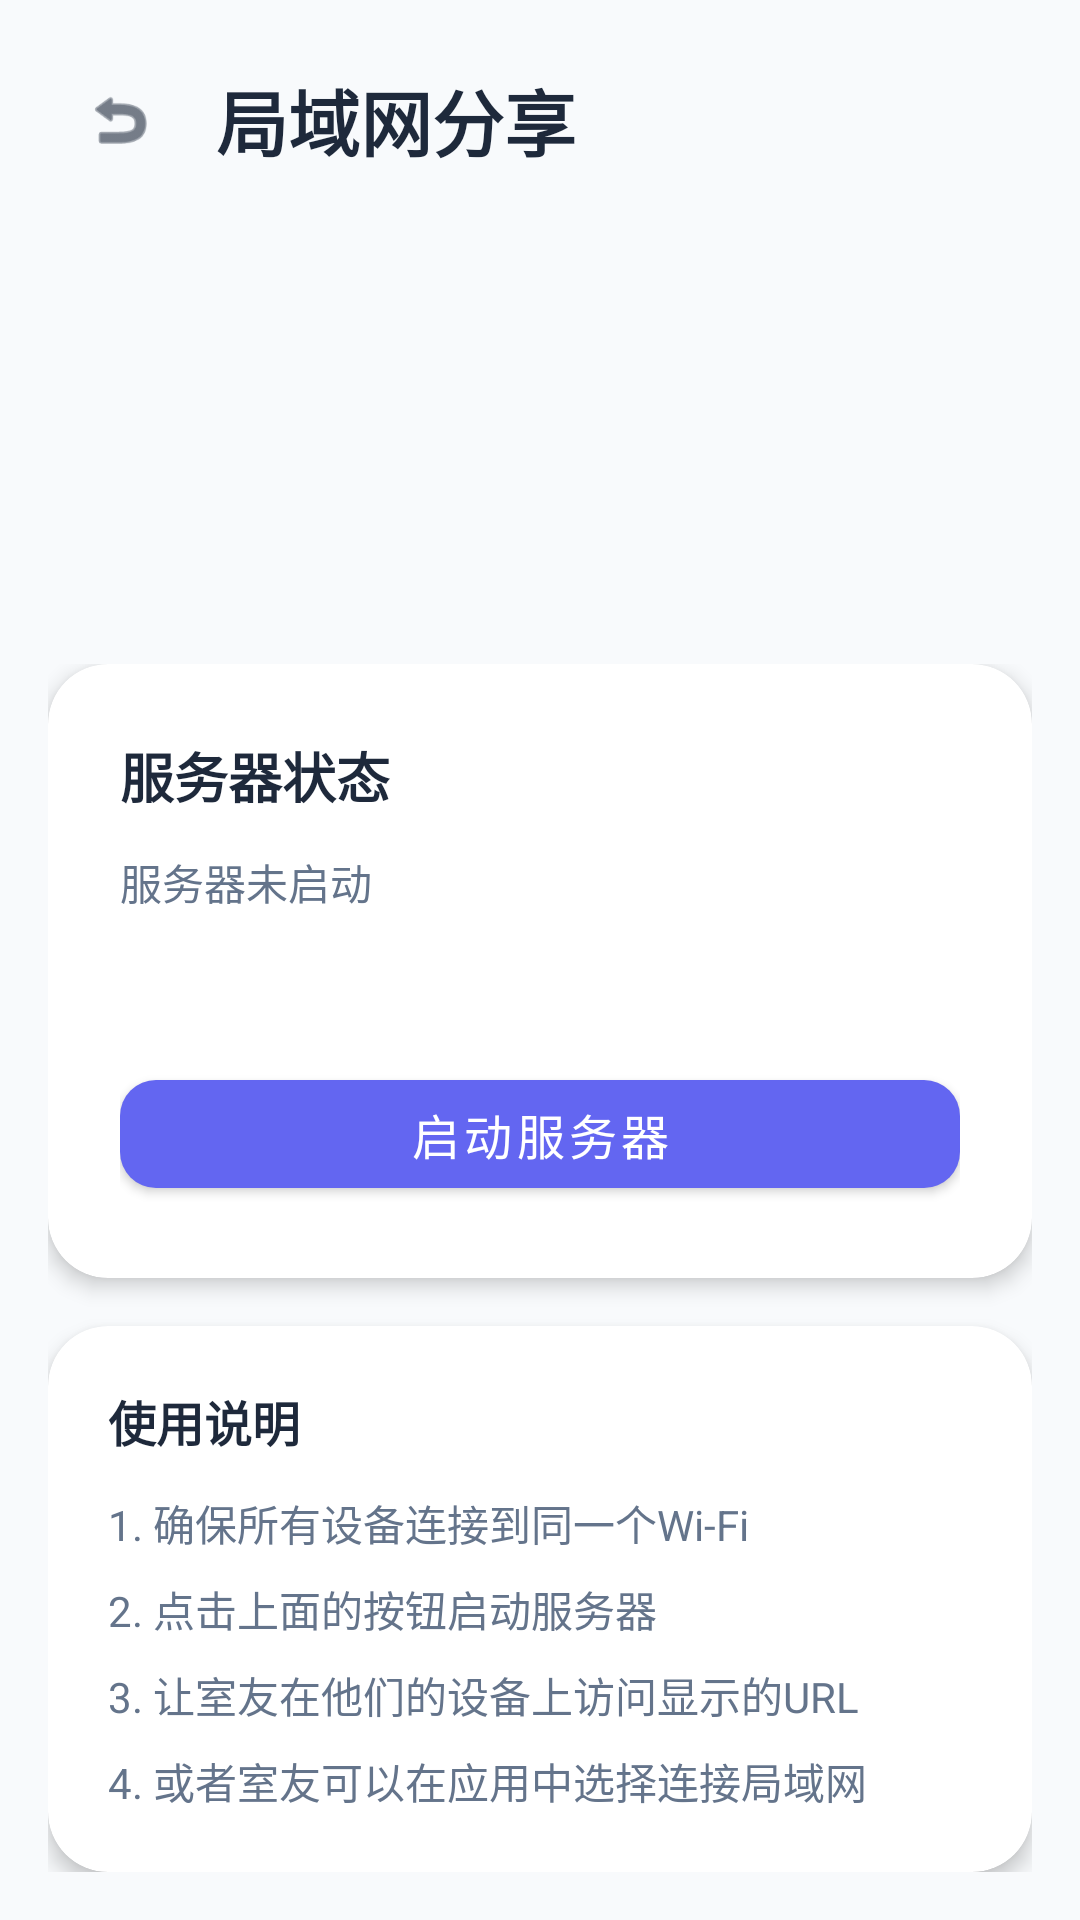

Write the Android layout XML for this screen, with the resource values it uses.
<!-- AndroidManifest.xml: application theme Theme.DormitoryManager -->
<!-- res/layout/activity_network_share.xml -->
<?xml version="1.0" encoding="utf-8"?>
<androidx.constraintlayout.widget.ConstraintLayout xmlns:android="http://schemas.android.com/apk/res/android"
    xmlns:app="http://schemas.android.com/apk/res-auto"
    android:layout_width="match_parent"
    android:layout_height="match_parent"
    android:background="@drawable/gradient_background_v2">

    <LinearLayout
        android:layout_width="match_parent"
        android:layout_height="wrap_content"
        android:orientation="vertical"
        app:layout_constraintTop_toTopOf="parent"
        app:layout_constraintStart_toStartOf="parent"
        app:layout_constraintEnd_toEndOf="parent">

        <LinearLayout
            android:layout_width="match_parent"
            android:layout_height="wrap_content"
            android:orientation="horizontal"
            android:gravity="center_vertical"
            android:padding="16dp">

            <ImageView
                android:id="@+id/ivBack"
                android:layout_width="48dp"
                android:layout_height="48dp"
                android:padding="12dp"
                android:src="@android:drawable/ic_menu_revert"
                android:tint="@color/text_primary"
                android:clickable="true"
                android:focusable="true" />

            <TextView
                android:layout_width="0dp"
                android:layout_height="wrap_content"
                android:layout_weight="1"
                android:layout_marginStart="8dp"
                android:text="局域网分享"
                android:textColor="@color/text_primary"
                android:textSize="24sp"
                android:textStyle="bold" />

            <View
                android:layout_width="48dp"
                android:layout_height="48dp" />

        </LinearLayout>

    </LinearLayout>

    <ScrollView
        android:layout_width="match_parent"
        android:layout_height="0dp"
        app:layout_constraintTop_toBottomOf="@id/ivBack"
        app:layout_constraintBottom_toBottomOf="parent"
        app:layout_constraintStart_toStartOf="parent"
        app:layout_constraintEnd_toEndOf="parent">

        <LinearLayout
            android:layout_width="match_parent"
            android:layout_height="wrap_content"
            android:orientation="vertical"
            android:padding="16dp">

            <androidx.cardview.widget.CardView
                android:layout_width="match_parent"
                android:layout_height="wrap_content"
                app:cardCornerRadius="20dp"
                app:cardElevation="4dp"
                app:cardBackgroundColor="@color/surface">

                <LinearLayout
                    android:layout_width="match_parent"
                    android:layout_height="wrap_content"
                    android:orientation="vertical"
                    android:padding="24dp">

                    <TextView
                        android:layout_width="wrap_content"
                        android:layout_height="wrap_content"
                        android:text="服务器状态"
                        android:textColor="@color/text_primary"
                        android:textSize="18sp"
                        android:textStyle="bold" />

                    <TextView
                        android:id="@+id/tvServerStatus"
                        android:layout_width="wrap_content"
                        android:layout_height="wrap_content"
                        android:layout_marginTop="12dp"
                        android:text="服务器未启动"
                        android:textColor="@color/text_secondary"
                        android:textSize="14sp" />

                    <TextView
                        android:id="@+id/tvServerUrl"
                        android:layout_width="wrap_content"
                        android:layout_height="wrap_content"
                        android:layout_marginTop="8dp"
                        android:text=""
                        android:textColor="@color/primary"
                        android:textSize="16sp"
                        android:textIsSelectable="true" />

                    <com.google.android.material.button.MaterialButton
                        android:id="@+id/btnStartServer"
                        android:layout_width="match_parent"
                        android:layout_height="wrap_content"
                        android:layout_marginTop="20dp"
                        android:text="启动服务器"
                        android:textSize="16sp"
                        app:cornerRadius="12dp"
                        app:backgroundTint="@color/primary" />

                </LinearLayout>
            </androidx.cardview.widget.CardView>

            <androidx.cardview.widget.CardView
                android:layout_width="match_parent"
                android:layout_height="wrap_content"
                android:layout_marginTop="16dp"
                app:cardCornerRadius="20dp"
                app:cardElevation="4dp"
                app:cardBackgroundColor="@color/surface">

                <LinearLayout
                    android:layout_width="match_parent"
                    android:layout_height="wrap_content"
                    android:orientation="vertical"
                    android:padding="20dp">

                    <TextView
                        android:layout_width="wrap_content"
                        android:layout_height="wrap_content"
                        android:text="使用说明"
                        android:textColor="@color/text_primary"
                        android:textSize="16sp"
                        android:textStyle="bold" />

                    <TextView
                        android:layout_width="wrap_content"
                        android:layout_height="wrap_content"
                        android:layout_marginTop="12dp"
                        android:text="1. 确保所有设备连接到同一个Wi-Fi"
                        android:textColor="@color/text_secondary"
                        android:textSize="14sp" />

                    <TextView
                        android:layout_width="wrap_content"
                        android:layout_height="wrap_content"
                        android:layout_marginTop="8dp"
                        android:text="2. 点击上面的按钮启动服务器"
                        android:textColor="@color/text_secondary"
                        android:textSize="14sp" />

                    <TextView
                        android:layout_width="wrap_content"
                        android:layout_height="wrap_content"
                        android:layout_marginTop="8dp"
                        android:text="3. 让室友在他们的设备上访问显示的URL"
                        android:textColor="@color/text_secondary"
                        android:textSize="14sp" />

                    <TextView
                        android:layout_width="wrap_content"
                        android:layout_height="wrap_content"
                        android:layout_marginTop="8dp"
                        android:text="4. 或者室友可以在应用中选择连接局域网"
                        android:textColor="@color/text_secondary"
                        android:textSize="14sp" />

                </LinearLayout>
            </androidx.cardview.widget.CardView>

        </LinearLayout>
    </ScrollView>

</androidx.constraintlayout.widget.ConstraintLayout>
<!-- resources referenced by this layout -->
<resources>
  <color name="primary">#FF6366F1</color>
  <color name="surface">#FFFFFFFF</color>
  <color name="text_primary">#FF1E293B</color>
  <color name="text_secondary">#FF64748B</color>
  <style name="Theme.DormitoryManager" parent="Theme.MaterialComponents.DayNight.NoActionBar">
          <item name="colorPrimary">@color/primary</item>
          <item name="colorPrimaryVariant">@color/primary_dark</item>
          <item name="colorOnPrimary">@color/white</item>
          <item name="colorSecondary">@color/accent</item>
          <item name="colorSecondaryVariant">@color/accent</item>
          <item name="colorOnSecondary">@color/white</item>
          <item name="android:statusBarColor">@color/primary</item>
          <item name="android:windowBackground">@color/background</item>
      </style>
  <color name="primary_dark">#FF4F46E5</color>
  <color name="white">#FFFFFFFF</color>
  <color name="accent">#FF10B981</color>
  <color name="background">#FFF8FAFC</color>
</resources>
